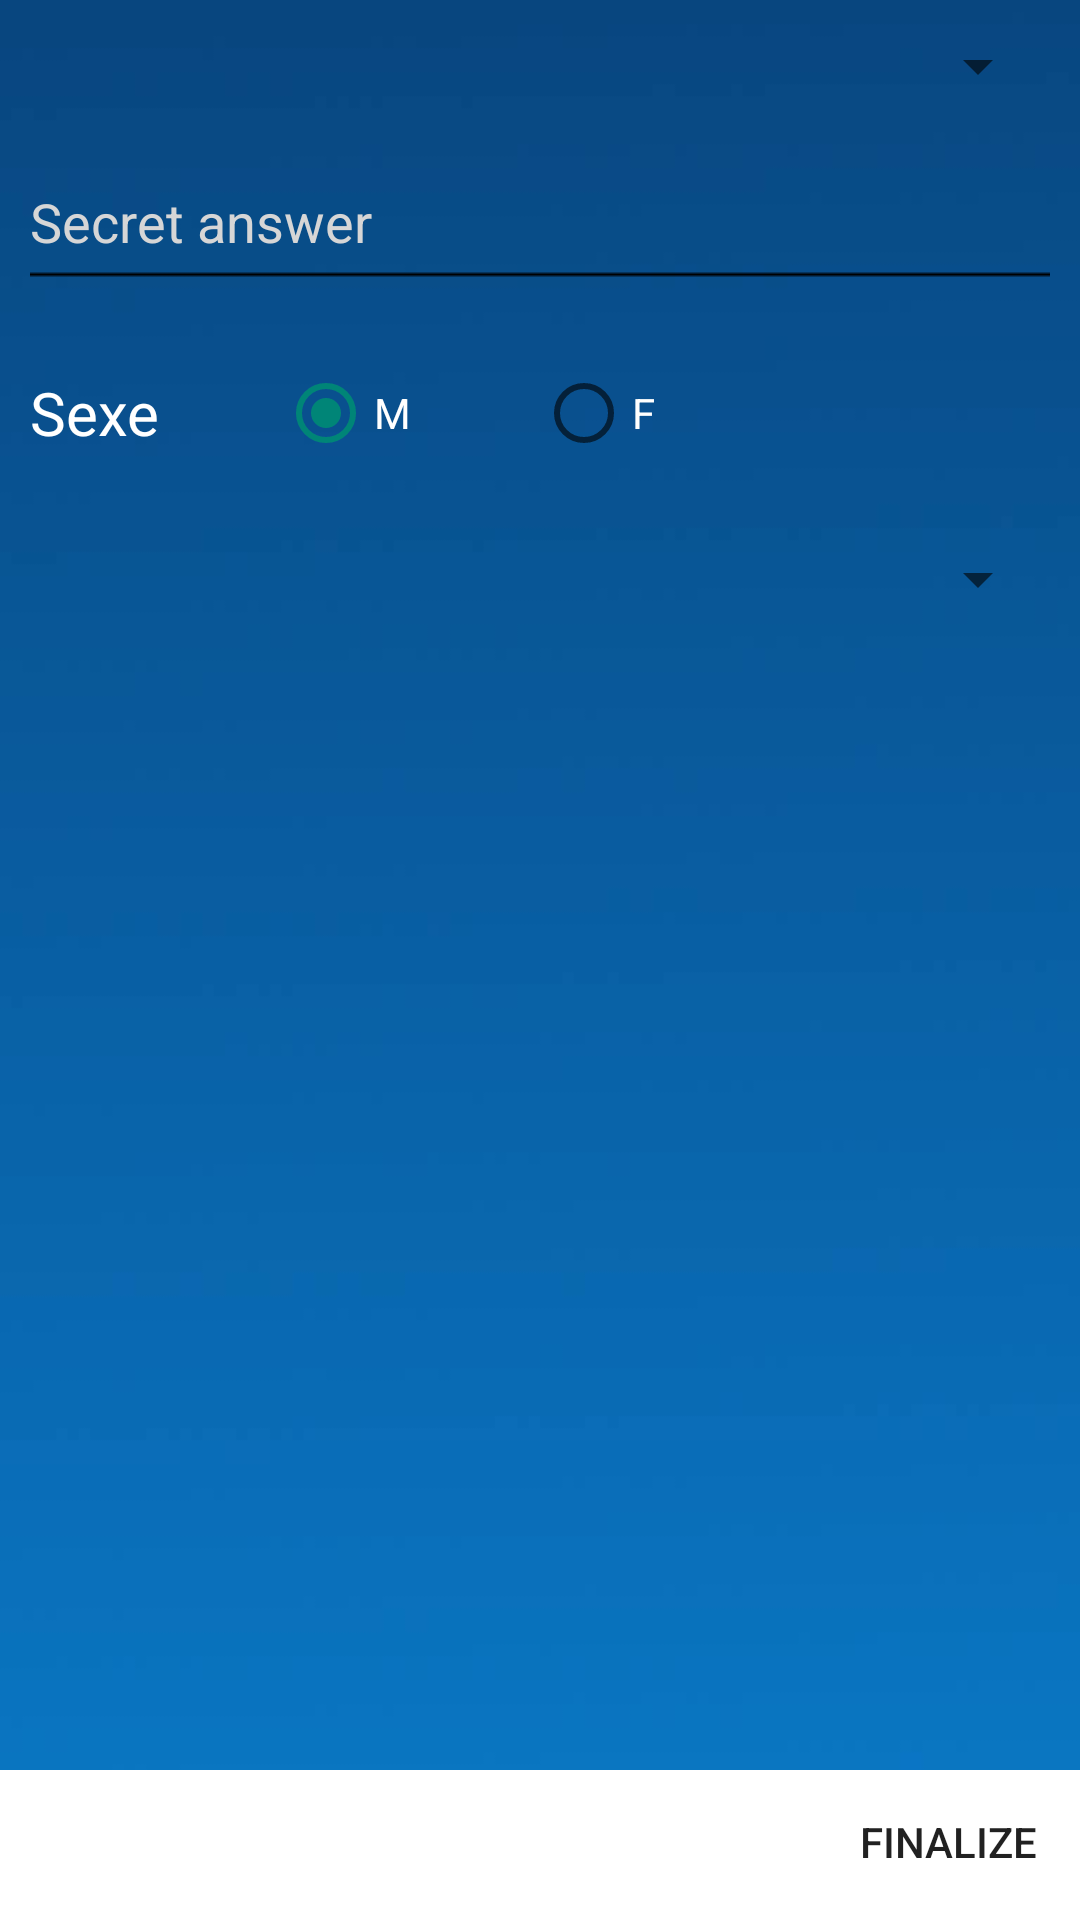

Android layout source for this screen:
<!-- AndroidManifest.xml: activity theme CustomActionBarTheme -->
<!-- res/layout/activity_finalize_create_account.xml -->
<?xml version="1.0" encoding="utf-8"?>
<RelativeLayout xmlns:android="http://schemas.android.com/apk/res/android"
    xmlns:tools="http://schemas.android.com/tools" android:layout_width="match_parent"
    android:layout_height="match_parent"
    tools:context="com.julab.battletap.FinalizeCreateAccountActivity"
    android:background="@drawable/fond_battletap">

    <LinearLayout
        android:orientation="vertical"
        android:layout_width="match_parent"
        android:layout_height="50dp"
        android:layout_gravity="center_horizontal"
        android:background="#ffffff"
        android:layout_alignParentBottom="true">

        <Button
            android:layout_width="wrap_content"
            android:layout_height="wrap_content"
            android:text="@string/activity_finalize_create_account_btnFinalize_text"
            android:id="@+id/activity_finalize_create_account_btnFinalize_id"
            android:layout_gravity="right"
            android:background="@drawable/background_btncreating_account" />
    </LinearLayout>

    <LinearLayout
        android:orientation="vertical"
        android:layout_width="match_parent"
        android:layout_height="match_parent"
        android:weightSum="1"
        android:layout_alignParentTop="true"
        android:layout_alignParentLeft="true"
        android:layout_alignParentStart="true"
        android:paddingLeft="10dp"
        android:paddingTop="10dp"
        android:paddingRight="10dp">

        <Spinner
            android:layout_width="match_parent"
            android:layout_height="wrap_content"
            android:id="@+id/activity_finalize_create_account_secret_question_id"
            android:layout_gravity="center_horizontal"
            android:spinnerMode="dropdown"
            android:textColor="#ffffff"
            android:layout_marginBottom="20dp" />

        <EditText
            android:layout_width="match_parent"
            android:layout_height="wrap_content"
            android:id="@+id/activity_finalize_create_account_secret_response_id"
            android:hint="@string/activity_finalize_create_account_secret_response_hint"
            android:textColorHint="#d6d6d6"
            android:textColor="#ffffff"
            android:singleLine="true"
            android:layout_gravity="center_horizontal"
            android:layout_marginBottom="30dp"
            android:background="@drawable/edit_text_color" />

        <LinearLayout
            android:orientation="horizontal"
            android:layout_width="match_parent"
            android:layout_height="wrap_content"
            android:layout_gravity="center_horizontal"
            android:weightSum="1"

            android:layout_marginBottom="30dp">

            <TextView
                android:layout_width="wrap_content"
                android:layout_height="wrap_content"
                android:textAppearance="?android:attr/textAppearanceSmall"
                android:text="@string/activity_finalize_create_account_sexe_text"
                android:textColor="#ffffff"
                android:id="@+id/activity_finalize_create_account_sexe_id"
                android:layout_weight="0.29"
                android:textSize="20dp" />

            <RadioGroup
                android:layout_width="160dp"
                android:layout_height="match_parent"
                android:orientation="horizontal"
                android:textColor="#ffffff"
                android:weightSum="1">

                <RadioButton
                    android:layout_width="wrap_content"
                    android:layout_height="wrap_content"
                    android:text="@string/activity_finalize_create_account_radioButtonMale_text"
                    android:textColor="#ffffff"
                    android:id="@+id/activity_finalize_create_account_radioButtonMale_id"
                    android:checked="true"
                    android:layout_weight="0.55" />

                <RadioButton
                    android:layout_width="wrap_content"
                    android:layout_height="wrap_content"
                    android:text="@string/activity_finalize_create_account_radioButtonFemale_text"
                    android:textColor="#ffffff"
                    android:id="@+id/activity_finalize_create_account_radioButtoFemale_id"
                    android:layout_weight="0.86" />

            </RadioGroup>
        </LinearLayout>

        <Spinner
            android:layout_width="match_parent"
            android:layout_height="wrap_content"
            android:id="@+id/activity_finalize_create_account_country_id"
            android:layout_gravity="center_horizontal"
            android:layout_marginBottom="10dp"
            android:textColor="#ffffff"
            android:spinnerMode="dropdown" />

    </LinearLayout>

</RelativeLayout>
<!-- resources referenced by this layout -->
<resources>
  <!-- drawable background_btncreating_account (drawable) -->
  <?xml version="1.0" encoding="utf-8"?>
  <selector xmlns:android="http://schemas.android.com/apk/res/android">
      <item android:state_pressed="true" android:drawable="@drawable/next_btn_degrade" />
  
  </selector>
  <!-- drawable edit_text_color (drawable) -->
  <?xml version="1.0" encoding="utf-8"?>
  <selector
      xmlns:android="http://schemas.android.com/apk/res/android"
      >
      <item
          android:state_focused="true"
          android:drawable="@drawable/background_edittext"
          /> 
      <item
          android:drawable="@drawable/default_background_edittext"
          /> 
  </selector>
  <!-- drawable fond_battletap: jpg bitmap (drawable, 10010 bytes) -->
  <string name="activity_finalize_create_account_btnFinalize_text">Finalize</string>
  <string name="activity_finalize_create_account_radioButtonFemale_text">F</string>
  <string name="activity_finalize_create_account_radioButtonMale_text">M</string>
  <string name="activity_finalize_create_account_secret_response_hint">Secret answer</string>
  <string name="activity_finalize_create_account_sexe_text">Sexe</string>
  <style name="CustomActionBarTheme" parent="@style/Theme.AppCompat.Light.DarkActionBar">
          <item name="android:actionBarStyle">@style/MyActionBar</item>
          <item name="actionBarSize">65dip</item>
          <item name="android:actionBarSize">65dip</item>
          
          <item name="actionBarStyle">@style/MyActionBar</item>
  
      </style>
  <!-- drawable next_btn_degrade: png bitmap (drawable, 83089 bytes) -->
  <!-- drawable background_edittext: png bitmap (drawable, 258 bytes) -->
  <!-- drawable default_background_edittext: png bitmap (drawable, 254 bytes) -->
  <style name="MyActionBar" parent="@style/Widget.AppCompat.Light.ActionBar.Solid.Inverse">
          <item name="android:background">@drawable/action_bar_color</item>
  
  
  
  
          
          <item name="background">@drawable/action_bar_color</item>
      </style>
  <!-- drawable action_bar_color (drawable) -->
  <?xml version="1.0" encoding="utf-8"?>
  <shape xmlns:android="http://schemas.android.com/apk/res/android">
      <gradient
          android:startColor="#e66e0d"
          android:endColor="#fff458"
          android:angle="45" />
  </shape>
</resources>
